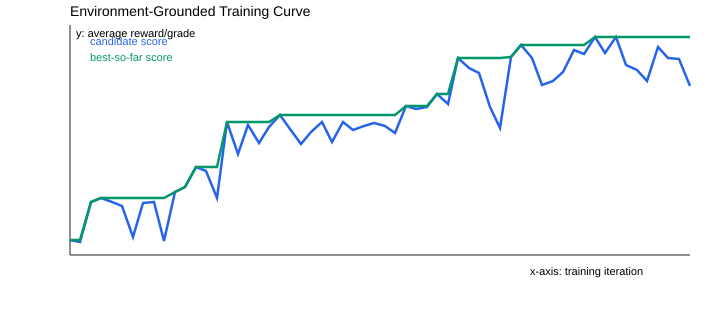

Source data for this figure (header and first rows):
iteration, average_score, best_score
1, 0.4474, 0.4474
2, 0.4442, 0.4474
3, 0.5077, 0.5077
4, 0.5134, 0.5134
5, 0.5069, 0.5134
6, 0.5017, 0.5134
7, 0.4516, 0.5134
8, 0.5063, 0.5134
9, 0.5078, 0.5134
10, 0.4463, 0.5134
11, 0.5233, 0.5233
12, 0.5312, 0.5312
13, 0.5633, 0.5633
14, 0.5563, 0.5633
15, 0.5137, 0.5633
16, 0.6342, 0.6342
17, 0.5838, 0.6342
18, 0.6291, 0.6342
19, 0.6015, 0.6342
20, 0.6258, 0.6342
21, 0.6451, 0.6451
22, 0.6232, 0.6451
23, 0.6001, 0.6451
24, 0.6189, 0.6451
25, 0.6339, 0.6451
26, 0.6023, 0.6451
27, 0.6348, 0.6451
28, 0.6222, 0.6451
29, 0.6286, 0.6451
30, 0.6329, 0.6451
31, 0.6276, 0.6451
32, 0.6171, 0.6451
33, 0.6591, 0.6591
34, 0.6555, 0.6591
35, 0.6575, 0.6591
36, 0.6784, 0.6784
37, 0.6623, 0.6784
38, 0.7365, 0.7365
39, 0.7196, 0.7365
40, 0.7129, 0.7365
41, 0.6584, 0.7365
42, 0.6251, 0.7365
43, 0.7376, 0.7376
44, 0.7567, 0.7567
45, 0.7359, 0.7567
46, 0.6934, 0.7567
47, 0.7001, 0.7567
48, 0.713, 0.7567
49, 0.7493, 0.7567
50, 0.7427, 0.7567
51, 0.7685, 0.7685
52, 0.7436, 0.7685
53, 0.7691, 0.7691
54, 0.7248, 0.7691
55, 0.7166, 0.7691
56, 0.6989, 0.7691
57, 0.7535, 0.7691
58, 0.7364, 0.7691
59, 0.7345, 0.7691
60, 0.691, 0.7691
